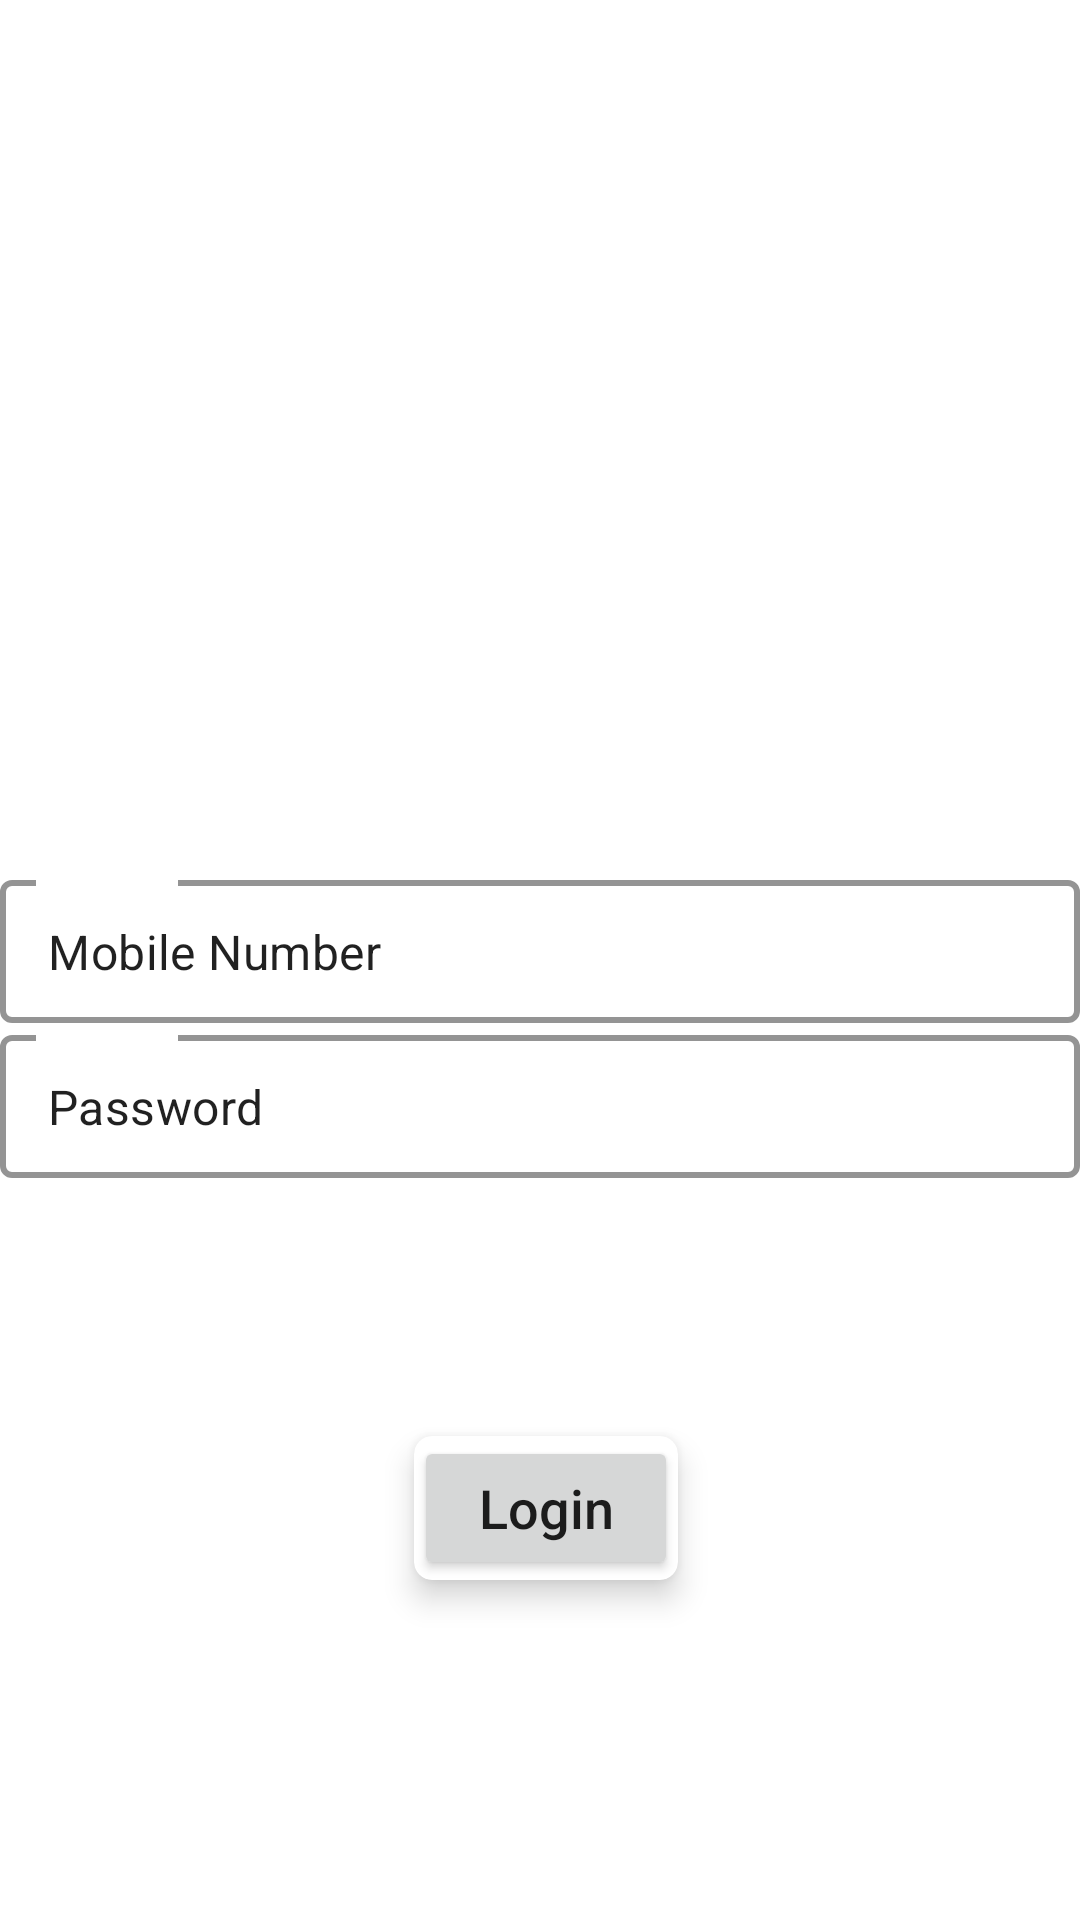

The Android layout XML behind this screen, and the referenced resources:
<!-- AndroidManifest.xml: application theme AppTheme -->
<!-- res/layout/lofin_fragment.xml -->
<?xml version="1.0" encoding="utf-8"?>
<androidx.constraintlayout.widget.ConstraintLayout xmlns:android="http://schemas.android.com/apk/res/android"
    xmlns:app="http://schemas.android.com/apk/res-auto"
    xmlns:tools="http://schemas.android.com/tools"
    android:layout_width="match_parent"
    android:layout_height="match_parent"
    app:layout_constrainedWidth="true"
    tools:context=".ui.fragment.login.LoginFragment">

    <com.google.android.material.textfield.TextInputLayout
        android:id="@+id/login_password_lay"
        style="@style/LoginTextInputLayoutStyle"
        android:layout_width="match_parent"
        android:layout_height="wrap_content"
        android:layout_marginTop="24dp"
        android:hint="@string/label"
        android:textColorHint="#fff"
        android:theme="@style/LoginTextInputLayoutStyle"

        app:boxStrokeColor="#fff"
        app:layout_constraintBottom_toBottomOf="parent"
        app:layout_constraintEnd_toEndOf="parent"
        app:layout_constraintHorizontal_bias="0.52"
        app:layout_constraintStart_toStartOf="@+id/login_mobile_lay"
        app:layout_constraintTop_toTopOf="@+id/login_mobile_lay"
        app:layout_constraintVertical_bias="0.100000024">

        <com.google.android.material.textfield.TextInputEditText
            android:id="@+id/login_password_edit_text"
            android:layout_width="match_parent"
            android:layout_height="wrap_content"
            android:text="@string/password"

            />
    </com.google.android.material.textfield.TextInputLayout>

    <com.google.android.material.textfield.TextInputLayout
        android:id="@+id/login_mobile_lay"
        style="@style/LoginTextInputLayoutStyle"
        android:layout_width="match_parent"
        android:layout_height="wrap_content"
        android:layout_marginTop="288dp"
        android:hint="@string/label"
        android:textColorHint="#fff"
        android:theme="@style/LoginTextInputLayoutStyle"
        app:boxStrokeColor="#fff"

        app:layout_constraintEnd_toEndOf="parent"
        app:layout_constraintHorizontal_bias="0.49"
        app:layout_constraintStart_toStartOf="parent"
        app:layout_constraintTop_toTopOf="parent">

        <com.google.android.material.textfield.TextInputEditText
            android:id="@+id/login_mobile_edt"
            android:layout_width="match_parent"
            android:layout_height="wrap_content"

            android:text="@string/mobile_number" />
    </com.google.android.material.textfield.TextInputLayout>

    <androidx.cardview.widget.CardView
        android:id="@+id/login_card_view"
        android:layout_width="wrap_content"
        android:layout_height="wrap_content"
        android:layout_marginStart="32dp"
        android:layout_marginTop="86dp"
        android:layout_marginEnd="32dp"
        android:fitsSystemWindows="true"
        app:cardCornerRadius="6dp"
        app:cardElevation="6dp"
        app:layout_constraintEnd_toEndOf="parent"
        app:layout_constraintHorizontal_bias="0.51"
        app:layout_constraintStart_toStartOf="@+id/login_password_lay"
        app:layout_constraintTop_toBottomOf="@+id/login_password_lay">

        <Button
            android:id="@+id/button"
            android:layout_width="wrap_content"
            android:layout_height="wrap_content"
            android:fontFamily="sans-serif-medium"
            android:text="@string/login"
            android:textAppearance="@style/TextAppearance.AppCompat.Body1"
            android:textSize="18sp" />
    </androidx.cardview.widget.CardView>


</androidx.constraintlayout.widget.ConstraintLayout>
<!-- resources referenced by this layout -->
<resources>
  <string name="label">mobile</string>
  <string name="login">Login</string>
  <string name="mobile_number">Mobile Number</string>
  <string name="password">Password</string>
  <style name="LoginTextInputLayoutStyle" parent="Widget.MaterialComponents.TextInputLayout.OutlinedBox.Dense">
          <item name="colorAccent">#fff</item>
          <item name="boxStrokeColor">#fff</item>
          <item name="boxStrokeWidth">2dp</item>
      </style>
  <style name="AppTheme" parent="Theme.MaterialComponents.Light.NoActionBar">
          
          <item name="colorPrimary">@color/colorPrimary</item>
          <item name="colorPrimaryDark">@color/colorPrimaryDark</item>
          <item name="colorAccent">@color/colorAccent</item>
      </style>
  <!-- not gathered from this repository: default colours our renderer supplied (Android Studio template values) -->
  <color name="colorPrimary">#FF6200EE</color>
  <color name="colorPrimaryDark">#FF3700B3</color>
  <color name="colorAccent">#FF03DAC5</color>
</resources>
